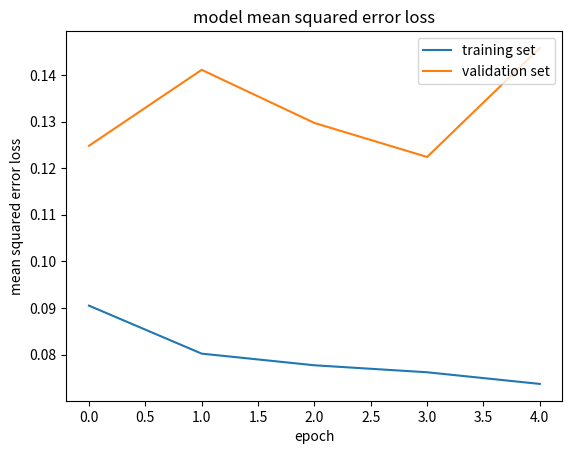

Write Python code to recreate this figure.
import matplotlib.pyplot as plt
#history = {'loss': [0.0562 ,0.0482 ,0.0453 ,0.0436,0.0422 ,0.0414 ,0.0407 ,0.0401 ,0.0398,0.0394,0.0391,0.0388,0.0385 ,0.0383 ,0.0382,0.0380,0.0378,0.0377 ,0.0376,0.0374],
#        'val_loss': [0.0517,0.0494,0.0477,0.0475,0.0469,0.0467,0.0464,0.0465,0.0470,0.0459,0.0464,0.0509,0.0472,0.0485,0.0465,0.0510,0.0471,0.0466,0.0476,0.0500]}
history = {'loss': [0.0905, 0.0802, 0.0777, 0.0762, 0.0737], 'val_loss': [0.1248, 0.1411, 0.1297, 0.1224, 0.1458]}
plt.plot(history['loss'])
plt.plot(history['val_loss'])
plt.title('model mean squared error loss')
plt.ylabel('mean squared error loss')
plt.xlabel('epoch')
plt.legend(['training set', 'validation set'], loc='upper right')
plt.show()
